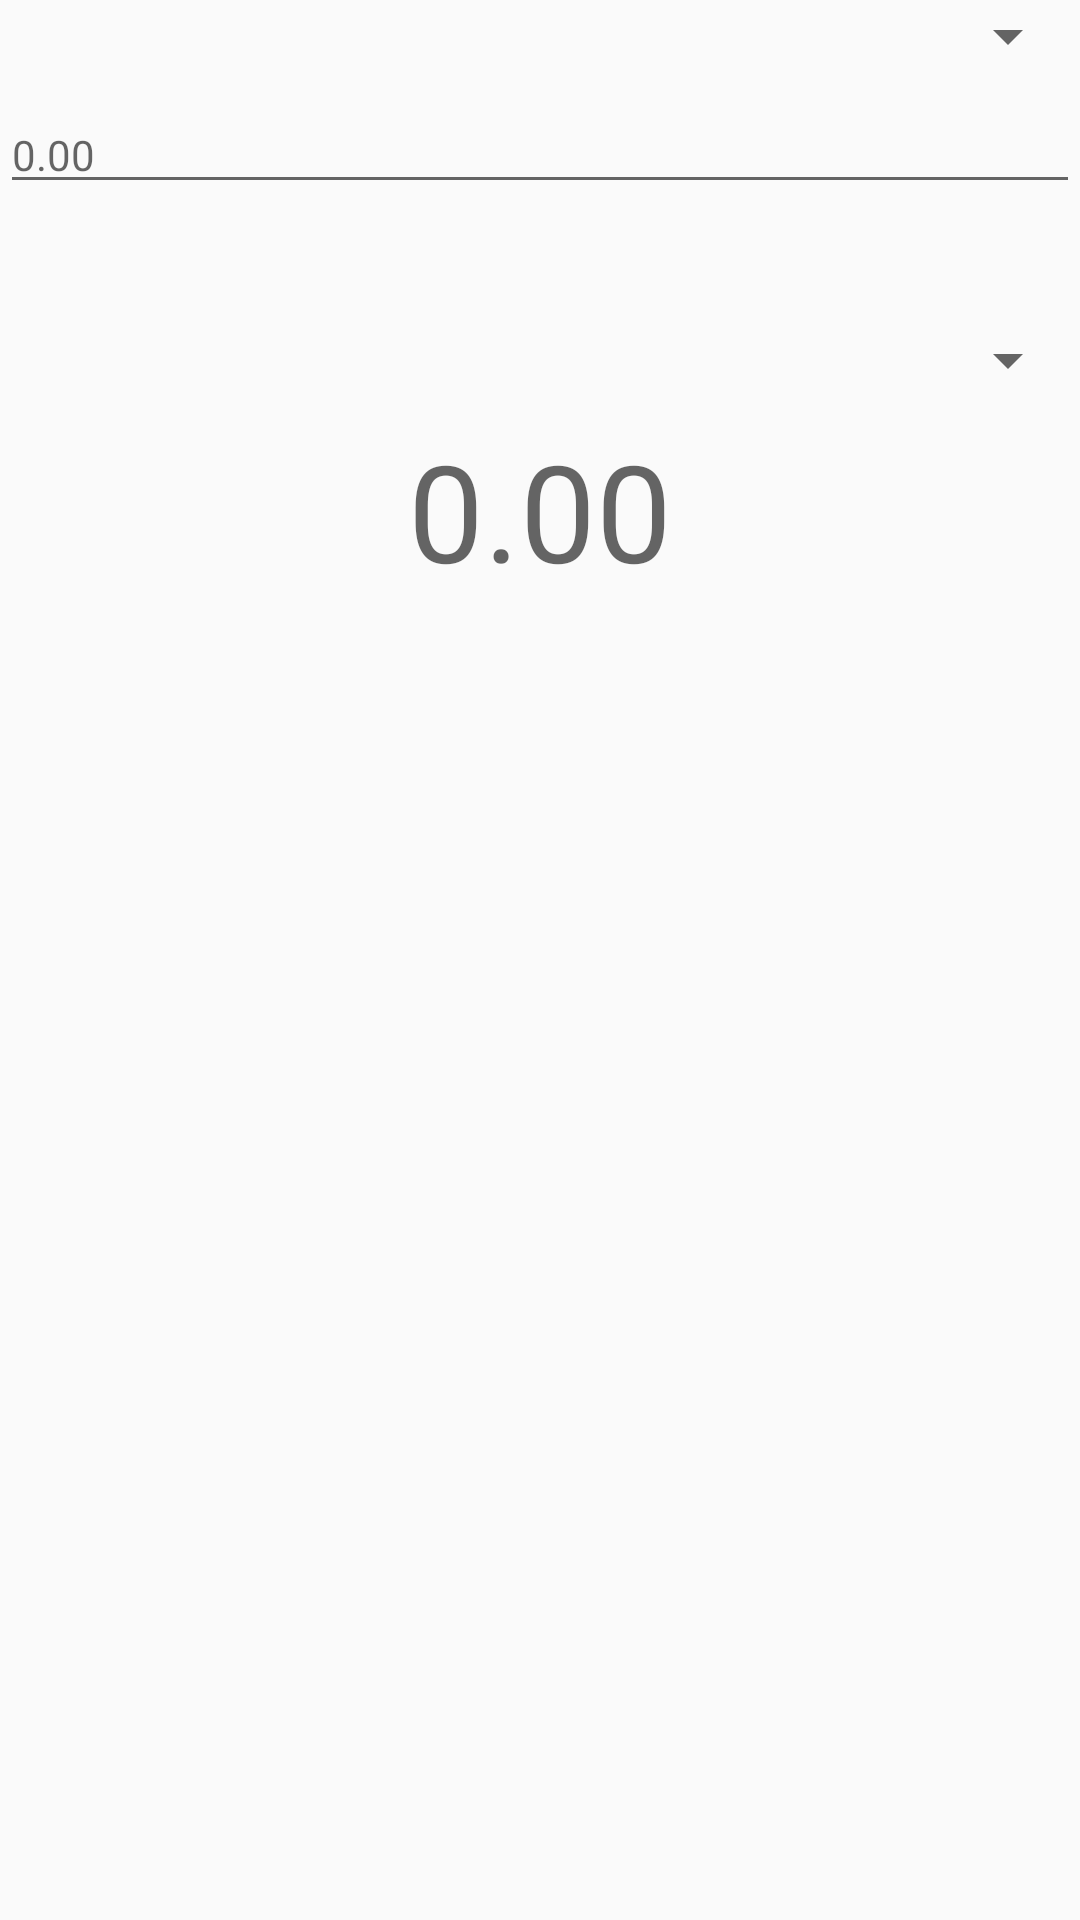

The Android layout XML behind this screen, and the referenced resources:
<!-- AndroidManifest.xml: application theme AppTheme -->
<!-- res/layout/fragment_converter.xml -->
<?xml version="1.0" encoding="utf-8"?>
<android.support.constraint.ConstraintLayout
    android:id="@+id/content_converter"
    xmlns:android="http://schemas.android.com/apk/res/android"
    xmlns:app="http://schemas.android.com/apk/res-auto"
    xmlns:tools="http://schemas.android.com/tools"
    android:layout_width="match_parent"
    android:layout_height="match_parent"
    tools:context="com.neaniesoft.concurrency.converter.ConverterFragment"
    tools:showIn="@layout/activity_converter"
    android:paddingLeft="@dimen/activity_horizontal_margin"
    android:paddingRight="@dimen/activity_horizontal_margin"
    android:paddingTop="@dimen/activity_vertical_margin"
    android:paddingBottom="@dimen/activity_vertical_margin">

    <Spinner
        android:layout_width="0dp"
        android:layout_height="wrap_content"
        android:id="@+id/spinner_from_currency"
        app:layout_constraintLeft_toLeftOf="@+id/content_converter"
        app:layout_constraintTop_toTopOf="@+id/content_converter"
        app:layout_constraintRight_toRightOf="@+id/content_converter"/>

    <EditText
        android:layout_width="0dp"
        android:layout_height="wrap_content"
        android:inputType="numberDecimal"
        android:ems="10"
        android:id="@+id/text_from_amount"
        android:hint="@string/amount_empty"
        android:textAppearance="@style/TextAppearance.AppCompat.Body1"
        app:layout_constraintLeft_toLeftOf="@+id/spinner_from_currency"
        app:layout_constraintTop_toBottomOf="@+id/spinner_from_currency"
        android:layout_marginTop="8dp"
        app:layout_constraintRight_toRightOf="@+id/spinner_from_currency"/>

    <Spinner
        android:layout_width="0dp"
        android:layout_height="wrap_content"
        android:id="@+id/spinner_to_currency"
        app:layout_constraintLeft_toLeftOf="@+id/text_from_amount"
        app:layout_constraintTop_toBottomOf="@+id/text_from_amount"
        android:layout_marginTop="40dp"
        app:layout_constraintRight_toRightOf="@+id/text_from_amount"/>

    <TextView
        android:text="@string/amount_empty"
        android:layout_width="wrap_content"
        android:layout_height="wrap_content"
        android:id="@+id/text_to_amount"
        android:textAppearance="@style/TextAppearance.AppCompat.Display2"
        app:layout_constraintLeft_toLeftOf="@+id/content_converter"
        android:layout_marginLeft="16dp"
        android:layout_marginStart="16dp"
        app:layout_constraintTop_toBottomOf="@+id/spinner_to_currency"
        android:layout_marginTop="8dp"
        app:layout_constraintRight_toRightOf="@+id/content_converter"
        android:layout_marginRight="16dp"
        android:layout_marginEnd="16dp"/>
</android.support.constraint.ConstraintLayout>
<!-- res/layout/activity_converter.xml (included above) -->
<?xml version="1.0" encoding="utf-8"?>
<android.support.design.widget.CoordinatorLayout
    xmlns:android="http://schemas.android.com/apk/res/android"
    xmlns:app="http://schemas.android.com/apk/res-auto"
    xmlns:tools="http://schemas.android.com/tools"
    android:layout_width="match_parent"
    android:layout_height="match_parent"
    android:fitsSystemWindows="true"
    tools:context="com.neaniesoft.concurrency.ConverterActivity">

    <android.support.design.widget.AppBarLayout
        android:layout_width="match_parent"
        android:layout_height="wrap_content"
        android:theme="@style/AppTheme.AppBarOverlay">

        <android.support.v7.widget.Toolbar
            android:id="@+id/toolbar"
            android:layout_width="match_parent"
            android:layout_height="?attr/actionBarSize"
            android:background="?attr/colorPrimary"
            app:popupTheme="@style/AppTheme.PopupOverlay"/>

    </android.support.design.widget.AppBarLayout>

    <include layout="@layout/content_converter"/>

    <android.support.design.widget.FloatingActionButton
        android:id="@+id/fab"
        android:layout_width="wrap_content"
        android:layout_height="wrap_content"
        android:layout_gravity="bottom|end"
        android:layout_margin="@dimen/fab_margin"
        app:srcCompat="@android:drawable/ic_dialog_email"/>

</android.support.design.widget.CoordinatorLayout>
<!-- res/layout/content_converter.xml (included above) -->
<FrameLayout android:id="@+id/fragment"
          android:name="com.neaniesoft.concurrency.converter.ConverterFragment"
          xmlns:android="http://schemas.android.com/apk/res/android"
          xmlns:app="http://schemas.android.com/apk/res-auto"
          xmlns:tools="http://schemas.android.com/tools"
          android:layout_width="match_parent"
          android:layout_height="match_parent"
          app:layout_behavior="@string/appbar_scrolling_view_behavior"
          tools:layout="@layout/fragment_converter"/>
<!-- resources referenced by this layout -->
<resources>
  <string name="amount_empty">0.00</string>
  <style name="AppTheme" parent="Theme.AppCompat.Light.DarkActionBar">
          
          <item name="colorPrimary">@color/colorPrimary</item>
          <item name="colorPrimaryDark">@color/colorPrimaryDark</item>
          <item name="colorAccent">@color/colorAccent</item>
      </style>
  <color name="colorPrimary">#3F51B5</color>
  <color name="colorPrimaryDark">#303F9F</color>
  <color name="colorAccent">#FF4081</color>
</resources>
